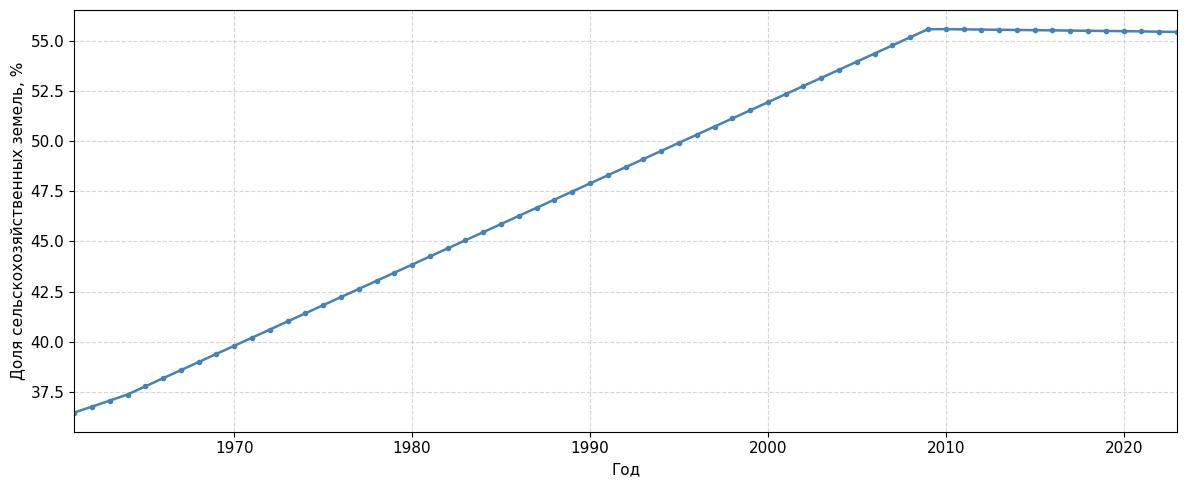
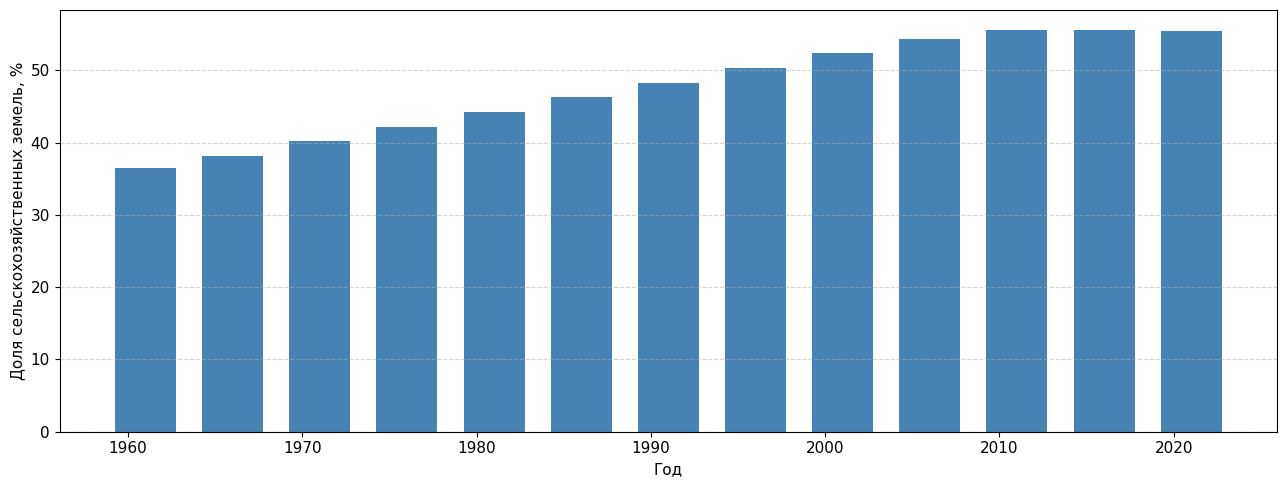
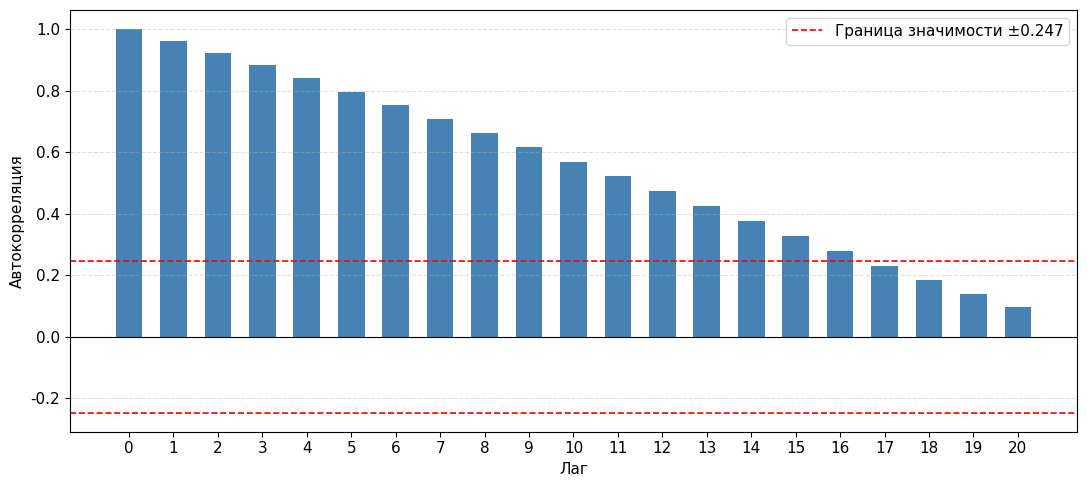
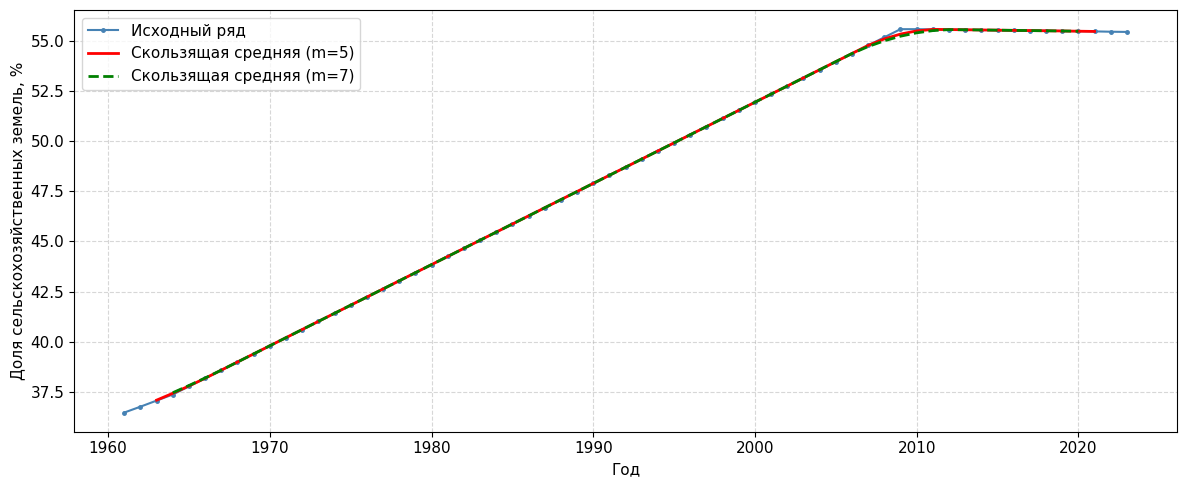
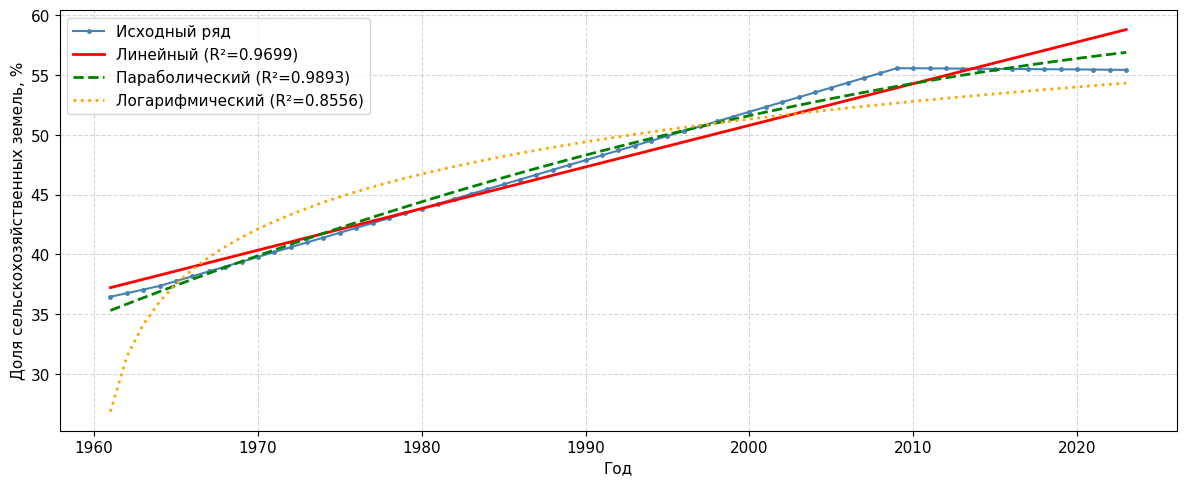
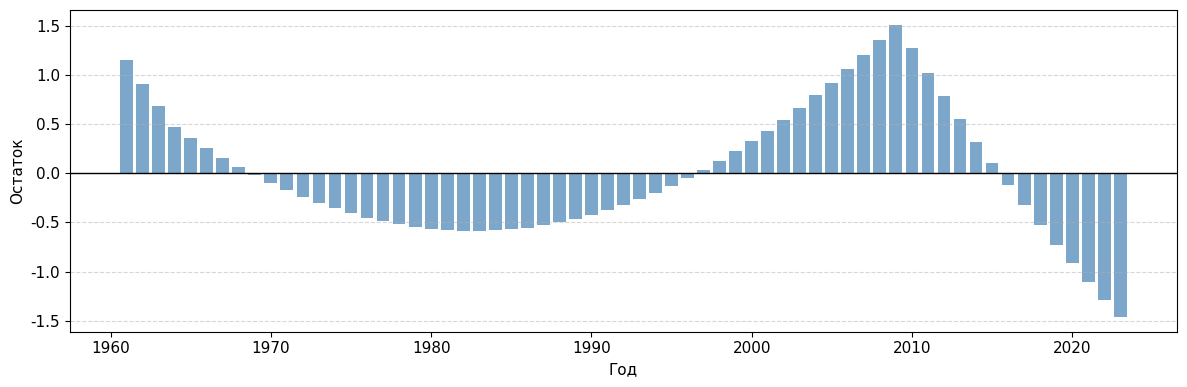
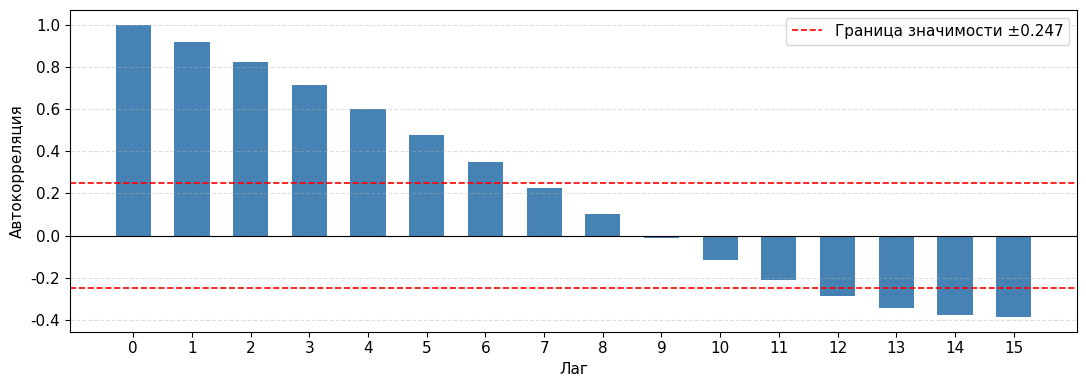
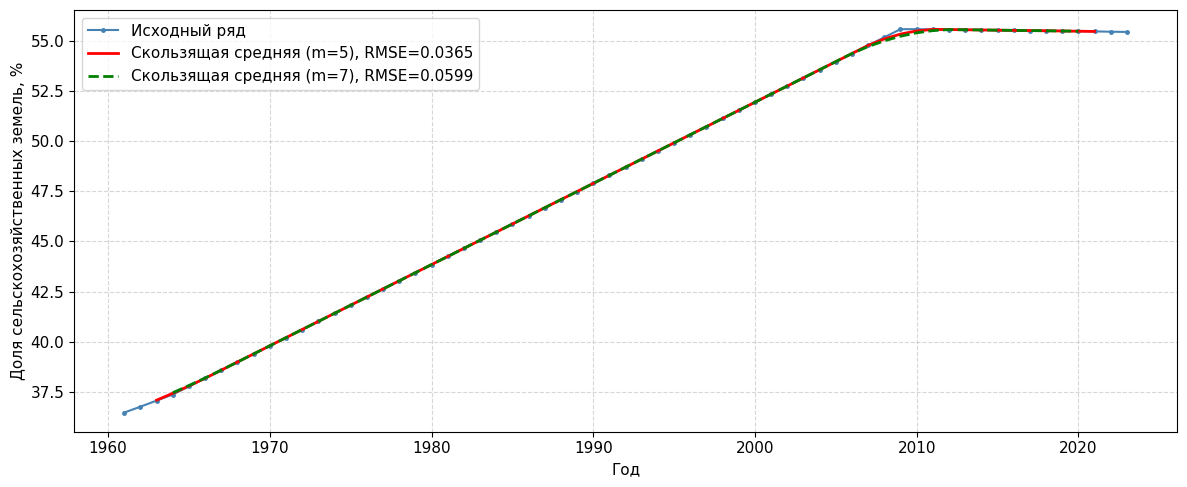

The matplotlib source for these figures, in order:


import numpy as np
import matplotlib.pyplot as plt
from scipy import stats

# =============================================================================
# ДАННЫЕ
# =============================================================================

years = list(range(1961, 2024))

values = [
    36.465795, 36.758714, 37.062285, 37.365856, 37.770618,
    38.175380, 38.580143, 38.984905, 39.389667, 39.794430,
    40.199192, 40.603954, 41.008717, 41.413479, 41.818241,
    42.223004, 42.627766, 43.032528, 43.437291, 43.842053,
    44.246815, 44.651578, 45.056340, 45.461102, 45.865865,
    46.270627, 46.675389, 47.080152, 47.484914, 47.889676,
    48.294439, 48.699201, 49.103963, 49.508726, 49.913488,
    50.318250, 50.723013, 51.127775, 51.532537, 51.937300,
    52.342062, 52.746824, 53.151587, 53.556349, 53.961111,
    54.365874, 54.770636, 55.175398, 55.580161, 55.580161,
    55.570149, 55.560136, 55.550124, 55.540112, 55.530099,
    55.520087, 55.510075, 55.500062, 55.490050, 55.480037,
    55.470025, 55.452637, 55.442624
]

y = np.array(values)
x = np.array(years)
n = len(y)
t = np.arange(1, n + 1)

plt.rcParams.update({'font.size': 11, 'font.family': 'DejaVu Sans'})

# =============================================================================
# РИСУНОК 1 — Временной ряд
# =============================================================================

fig, ax = plt.subplots(figsize=(12, 5))
ax.plot(x, y, color='steelblue', linewidth=1.8, marker='o', markersize=3)
ax.set_xlabel('Год')
ax.set_ylabel('Доля сельскохозяйственных земель, %')
ax.grid(True, linestyle='--', alpha=0.5)
ax.set_xlim(1961, 2023)
plt.tight_layout()
plt.savefig('fig1_timeseries.png', dpi=150, bbox_inches='tight')
plt.show()
print("Рисунок 1 сохранён")

# =============================================================================
# РИСУНОК 2 — Столбчатая диаграмма (каждые 5 лет)
# =============================================================================

idx5 = list(range(0, n, 5))
fig, ax = plt.subplots(figsize=(13, 5))
ax.bar([years[i] for i in idx5], [y[i] for i in idx5], color='steelblue', width=3.5)
ax.set_xlabel('Год')
ax.set_ylabel('Доля сельскохозяйственных земель, %')
ax.grid(True, axis='y', linestyle='--', alpha=0.5)
plt.tight_layout()
plt.savefig('fig2_bar.png', dpi=150, bbox_inches='tight')
plt.show()
print("Рисунок 2 сохранён")

# =============================================================================
# РИСУНОК 3 — Коррелограмма (ACF)
# =============================================================================

max_lag = 20
acf_vals = []
y_mean = y.mean()
c0 = np.sum((y - y_mean) ** 2) / n
for lag in range(0, max_lag + 1):
    ck = np.sum((y[:n - lag] - y_mean) * (y[lag:] - y_mean)) / n
    acf_vals.append(ck / c0)

conf = 1.96 / np.sqrt(n)
print(f"\nГраница значимости ACF: ±{conf:.4f}")
print(f"ACF лаги 1–5: {[round(v, 4) for v in acf_vals[1:6]]}")

fig, ax = plt.subplots(figsize=(11, 5))
lags = range(0, max_lag + 1)
ax.bar(lags, acf_vals, color='steelblue', width=0.6)
ax.axhline(y=conf, color='red', linestyle='--', linewidth=1.2,
           label=f'Граница значимости ±{conf:.3f}')
ax.axhline(y=-conf, color='red', linestyle='--', linewidth=1.2)
ax.axhline(y=0, color='black', linewidth=0.8)
ax.set_xlabel('Лаг')
ax.set_ylabel('Автокорреляция')
ax.legend()
ax.set_xticks(list(lags))
ax.grid(True, axis='y', linestyle='--', alpha=0.4)
plt.tight_layout()
plt.savefig('fig3_acf.png', dpi=150, bbox_inches='tight')
plt.show()
print("Рисунок 3 сохранён")

# =============================================================================
# ПРОВЕРКА СТАЦИОНАРНОСТИ — тест Дики–Фуллера (упрощённый)
# =============================================================================

dy = np.diff(y)
y_lag = y[:-1]
X_df = np.column_stack([np.ones(len(y_lag)), y_lag])
b_df = np.linalg.lstsq(X_df, dy, rcond=None)[0]
resid_df = dy - X_df @ b_df
s2_df = np.sum(resid_df ** 2) / (len(dy) - 2)
cov_df = s2_df * np.linalg.inv(X_df.T @ X_df)
se_b = np.sqrt(cov_df[1, 1])
t_adf = b_df[1] / se_b
print(f"\nТест Дики–Фуллера: t = {t_adf:.4f}")
print(f"Критическое значение (5%): -2.89")
print(f"Вывод: ряд {'стационарный' if t_adf < -2.89 else 'нестационарный (тренд)'}")

# =============================================================================
# АНОМАЛЬНЫЕ УРОВНИ — метод 3σ
# =============================================================================

y_std = y.std()
upper = y_mean + 3 * y_std
lower = y_mean - 3 * y_std
anomalies = [(years[i], y[i]) for i in range(n) if y[i] > upper or y[i] < lower]
print(f"\nМетод 3σ: [{lower:.4f}; {upper:.4f}]")
print(f"Аномалии: {anomalies if anomalies else 'не обнаружены'}")

# =============================================================================
# РИСУНОК 4 — Сглаживание скользящей средней (m=5 и m=7)
# =============================================================================

w5 = 5
ma5 = np.convolve(y, np.ones(w5) / w5, mode='valid')
ma5_years = years[w5 // 2: n - w5 // 2]

w7 = 7
ma7 = np.convolve(y, np.ones(w7) / w7, mode='valid')
ma7_years = years[w7 // 2: n - w7 // 2]

# Сравнение качества сглаживания
rmse5 = np.sqrt(np.mean((y[w5 // 2: n - w5 // 2] - ma5) ** 2))
rmse7 = np.sqrt(np.mean((y[w7 // 2: n - w7 // 2] - ma7) ** 2))
print(f"\nСкользящая средняя m=5: RMSE = {rmse5:.4f}")
print(f"Скользящая средняя m=7: RMSE = {rmse7:.4f}")

fig, ax = plt.subplots(figsize=(12, 5))
ax.plot(x, y, color='steelblue', linewidth=1.5,
        label='Исходный ряд', marker='o', markersize=2.5)
ax.plot(ma5_years, ma5, color='red', linewidth=2,
        label='Скользящая средняя (m=5)')
ax.plot(ma7_years, ma7, color='green', linewidth=2, linestyle='--',
        label='Скользящая средняя (m=7)')
ax.set_xlabel('Год')
ax.set_ylabel('Доля сельскохозяйственных земель, %')
ax.legend()
ax.grid(True, linestyle='--', alpha=0.5)
plt.tight_layout()
plt.savefig('fig4_ma.png', dpi=150, bbox_inches='tight')
plt.show()
print("Рисунок 4 сохранён")

# =============================================================================
# РИСУНОК 5 — Линии тренда (линейная, параболическая, логарифмическая)
# =============================================================================

# Линейный тренд
slope_lin, intercept_lin, r_lin, p_lin, _ = stats.linregress(t, y)
y_lin = intercept_lin + slope_lin * t
ss_tot = np.sum((y - y_mean) ** 2)
r2_lin = 1 - np.sum((y - y_lin) ** 2) / ss_tot

# Параболический тренд
coeffs2 = np.polyfit(t, y, 2)
y_par = np.polyval(coeffs2, t)
r2_par = 1 - np.sum((y - y_par) ** 2) / ss_tot

# Логарифмический тренд
coeffs_log = np.polyfit(np.log(t), y, 1)
y_log = coeffs_log[0] * np.log(t) + coeffs_log[1]
r2_log = 1 - np.sum((y - y_log) ** 2) / ss_tot

print(f"\nЛинейный тренд: Y = {intercept_lin:.4f} + {slope_lin:.4f}*t,  R² = {r2_lin:.6f}")
print(f"Параболический: Y = {coeffs2[2]:.4f} + {coeffs2[1]:.4f}*t + {coeffs2[0]:.6f}*t²,  R² = {r2_par:.6f}")
print(f"Логарифмический: Y = {coeffs_log[1]:.4f} + {coeffs_log[0]:.4f}*ln(t),  R² = {r2_log:.6f}")

fig, ax = plt.subplots(figsize=(12, 5))
ax.plot(x, y, color='steelblue', linewidth=1.5,
        label='Исходный ряд', marker='o', markersize=2.5)
ax.plot(x, y_lin, color='red', linewidth=2,
        label=f'Линейный (R²={r2_lin:.4f})')
ax.plot(x, y_par, color='green', linewidth=2, linestyle='--',
        label=f'Параболический (R²={r2_par:.4f})')
ax.plot(x, y_log, color='orange', linewidth=2, linestyle=':',
        label=f'Логарифмический (R²={r2_log:.4f})')
ax.set_xlabel('Год')
ax.set_ylabel('Доля сельскохозяйственных земель, %')
ax.legend()
ax.grid(True, linestyle='--', alpha=0.5)
plt.tight_layout()
plt.savefig('fig5_trend.png', dpi=150, bbox_inches='tight')
plt.show()
print("Рисунок 5 сохранён")

# =============================================================================
# ОЦЕНКА АДЕКВАТНОСТИ — параболическая модель
# =============================================================================

resid_par = y - y_par
mae = np.mean(np.abs(resid_par))
mape = np.mean(np.abs(resid_par / y)) * 100
dw = np.sum(np.diff(resid_par) ** 2) / np.sum(resid_par ** 2)

print(f"\nАдекватность параболического тренда:")
print(f"MAE  = {mae:.4f} %")
print(f"MAPE = {mape:.4f} %")
print(f"DW   = {dw:.4f}")
print("Вывод: MAPE < 5% — высокая точность аппроксимации.")
print("       DW << 2 — сильная автокорреляция остатков,")
print("       модель не адекватна в строгом статистическом смысле.")

# =============================================================================
# РИСУНОК 6 — Остаточная компонента
# =============================================================================

fig, ax = plt.subplots(figsize=(12, 4))
ax.bar(x, resid_par, color='steelblue', alpha=0.7)
ax.axhline(0, color='black', linewidth=1)
ax.set_xlabel('Год')
ax.set_ylabel('Остаток')
ax.grid(True, axis='y', linestyle='--', alpha=0.5)
plt.tight_layout()
plt.savefig('fig6_residuals.png', dpi=150, bbox_inches='tight')
plt.show()
print("Рисунок 6 сохранён")

# =============================================================================
# РИСУНОК 7 — Коррелограмма остатков
# =============================================================================

resid = resid_par
r_mean = resid.mean()
c0r = np.sum((resid - r_mean) ** 2) / n
acf_resid = []
for lag in range(0, 16):
    ck = np.sum((resid[:n - lag] - r_mean) * (resid[lag:] - r_mean)) / n
    acf_resid.append(ck / c0r)

print(f"\nACF остатков лаги 1–5: {[round(v, 4) for v in acf_resid[1:6]]}")

fig, ax = plt.subplots(figsize=(11, 4))
ax.bar(range(16), acf_resid, color='steelblue', width=0.6)
ax.axhline(conf, color='red', linestyle='--', linewidth=1.2,
           label=f'Граница значимости ±{conf:.3f}')
ax.axhline(-conf, color='red', linestyle='--', linewidth=1.2)
ax.axhline(0, color='black', linewidth=0.8)
ax.set_xlabel('Лаг')
ax.set_ylabel('Автокорреляция')
ax.legend()
ax.set_xticks(range(16))
ax.grid(True, axis='y', linestyle='--', alpha=0.4)
plt.tight_layout()
plt.savefig('fig7_acf_resid.png', dpi=150, bbox_inches='tight')
plt.show()
print("Рисунок 7 сохранён")

print("\nВсе расчёты и графики выполнены успешно.")

# =============================================================================
# РИСУНОК 8 — Сравнение методов сглаживания (итоговый)
# (дублирует рисунок 4 — используется в разделе 2.2 дополнительной части)
# =============================================================================

fig, ax = plt.subplots(figsize=(12, 5))
ax.plot(x, y, color='steelblue', linewidth=1.5,
        label='Исходный ряд', marker='o', markersize=2.5)
ax.plot(ma5_years, ma5, color='red', linewidth=2,
        label=f'Скользящая средняя (m=5), RMSE={rmse5:.4f}')
ax.plot(ma7_years, ma7, color='green', linewidth=2, linestyle='--',
        label=f'Скользящая средняя (m=7), RMSE={rmse7:.4f}')
ax.set_xlabel('Год')
ax.set_ylabel('Доля сельскохозяйственных земель, %')
ax.legend()
ax.grid(True, linestyle='--', alpha=0.5)
plt.tight_layout()
plt.savefig('fig8_smoothing_comparison.png', dpi=150, bbox_inches='tight')
plt.show()
print("Рисунок 8 сохранён")

print("\n=== Итоговые результаты ===")
print(f"Период: 1961–2023, n = {n}")
print(f"Среднее: {y_mean:.4f}%,  Std: {y.std():.4f}%")
print(f"Мин: {y.min():.4f}%,  Макс: {y.max():.4f}%")
print(f"Лучшая модель тренда: параболическая (R²={r2_par:.4f}, MAPE={mape:.4f}%)")
